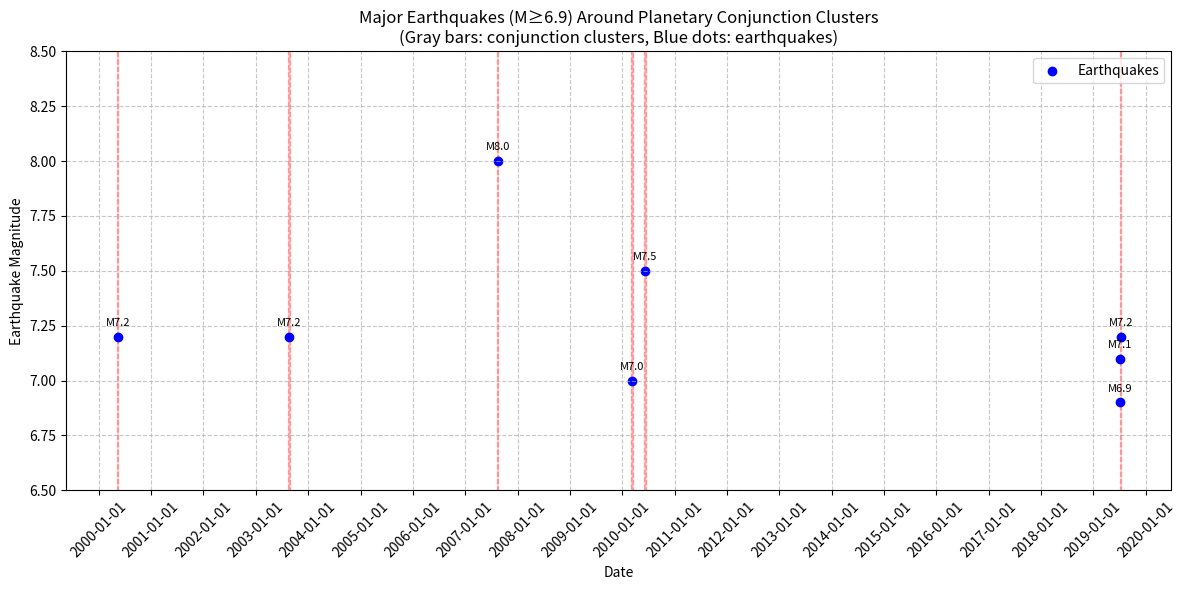

This figure's Python source:
import matplotlib.pyplot as plt
import matplotlib.dates as mdates
from datetime import datetime, timedelta

# Define the clusters and their time windows (-3 to +5 days)
clusters = [
    # Cluster 1: 2000-05-08 to 2000-05-09
    (datetime(2000, 5, 8), datetime(2000, 5, 9)),
    # Cluster 2: 2003-08-20 to 2003-08-22
    (datetime(2003, 8, 20), datetime(2003, 8, 22)),
    # Cluster 3: 2007-08-13 to 2007-08-15
    (datetime(2007, 8, 13), datetime(2007, 8, 15)),
    # Cluster 4: 2010-03-07 to 2010-03-09
    (datetime(2010, 3, 7), datetime(2010, 3, 9)),
    # Cluster 5: 2010-06-08 to 2010-06-09
    (datetime(2010, 6, 8), datetime(2010, 6, 9)),
    # Cluster 6: 2019-07-08 to 2019-07-09
    (datetime(2019, 7, 8), datetime(2019, 7, 9)),
]

# Define the earthquakes: (date, magnitude)
earthquakes = [
    # Cluster 1
    (datetime(2000, 5, 12), 7.2),
    # Cluster 2
    (datetime(2003, 8, 21), 7.2),
    # Cluster 3
    (datetime(2007, 8, 15), 8.0),
    # Cluster 4
    (datetime(2010, 3, 11), 7.0),
    # Cluster 5
    (datetime(2010, 6, 12), 7.5),
    # Cluster 6
    (datetime(2019, 7, 6), 7.1),
    (datetime(2019, 7, 7), 6.9),
    (datetime(2019, 7, 14), 7.2),
]

# Create the plot
plt.figure(figsize=(12, 6))

# Plot the time windows as red bars (using axvspan for the -3 to +5 day windows)
for start, end in clusters:
    window_start = start - timedelta(days=3)
    window_end = end + timedelta(days=5)
    plt.axvspan(window_start, window_end, color='red', alpha=0.3, linestyle='--', edgecolor='gray')

# Plot the earthquakes as blue dots
earthquake_dates = [eq[0] for eq in earthquakes]
earthquake_magnitudes = [eq[1] for eq in earthquakes]
plt.scatter(earthquake_dates, earthquake_magnitudes, color='blue', label='Earthquakes')

# Add magnitude labels to the points
for i, (date, mag) in enumerate(earthquakes):
    plt.text(date, mag + 0.05, f'M{mag}', fontsize=8, ha='center')

# Customize the plot
plt.title('Major Earthquakes (M≥6.9) Around Planetary Conjunction Clusters\n(Gray bars: conjunction clusters, Blue dots: earthquakes)')
plt.xlabel('Date')
plt.ylabel('Earthquake Magnitude')
plt.ylim(6.5, 8.5)  # Set y-axis range to match the provided plot
plt.grid(True, which='both', linestyle='--', alpha=0.7)

# Format the x-axis with dates
plt.gca().xaxis.set_major_locator(mdates.YearLocator())
plt.gca().xaxis.set_major_formatter(mdates.DateFormatter('%Y-%m-%d'))
plt.xticks(rotation=45)

# Add legend
plt.legend()

# Adjust layout to prevent label cutoff
plt.tight_layout()

# Show the plot
plt.show()
